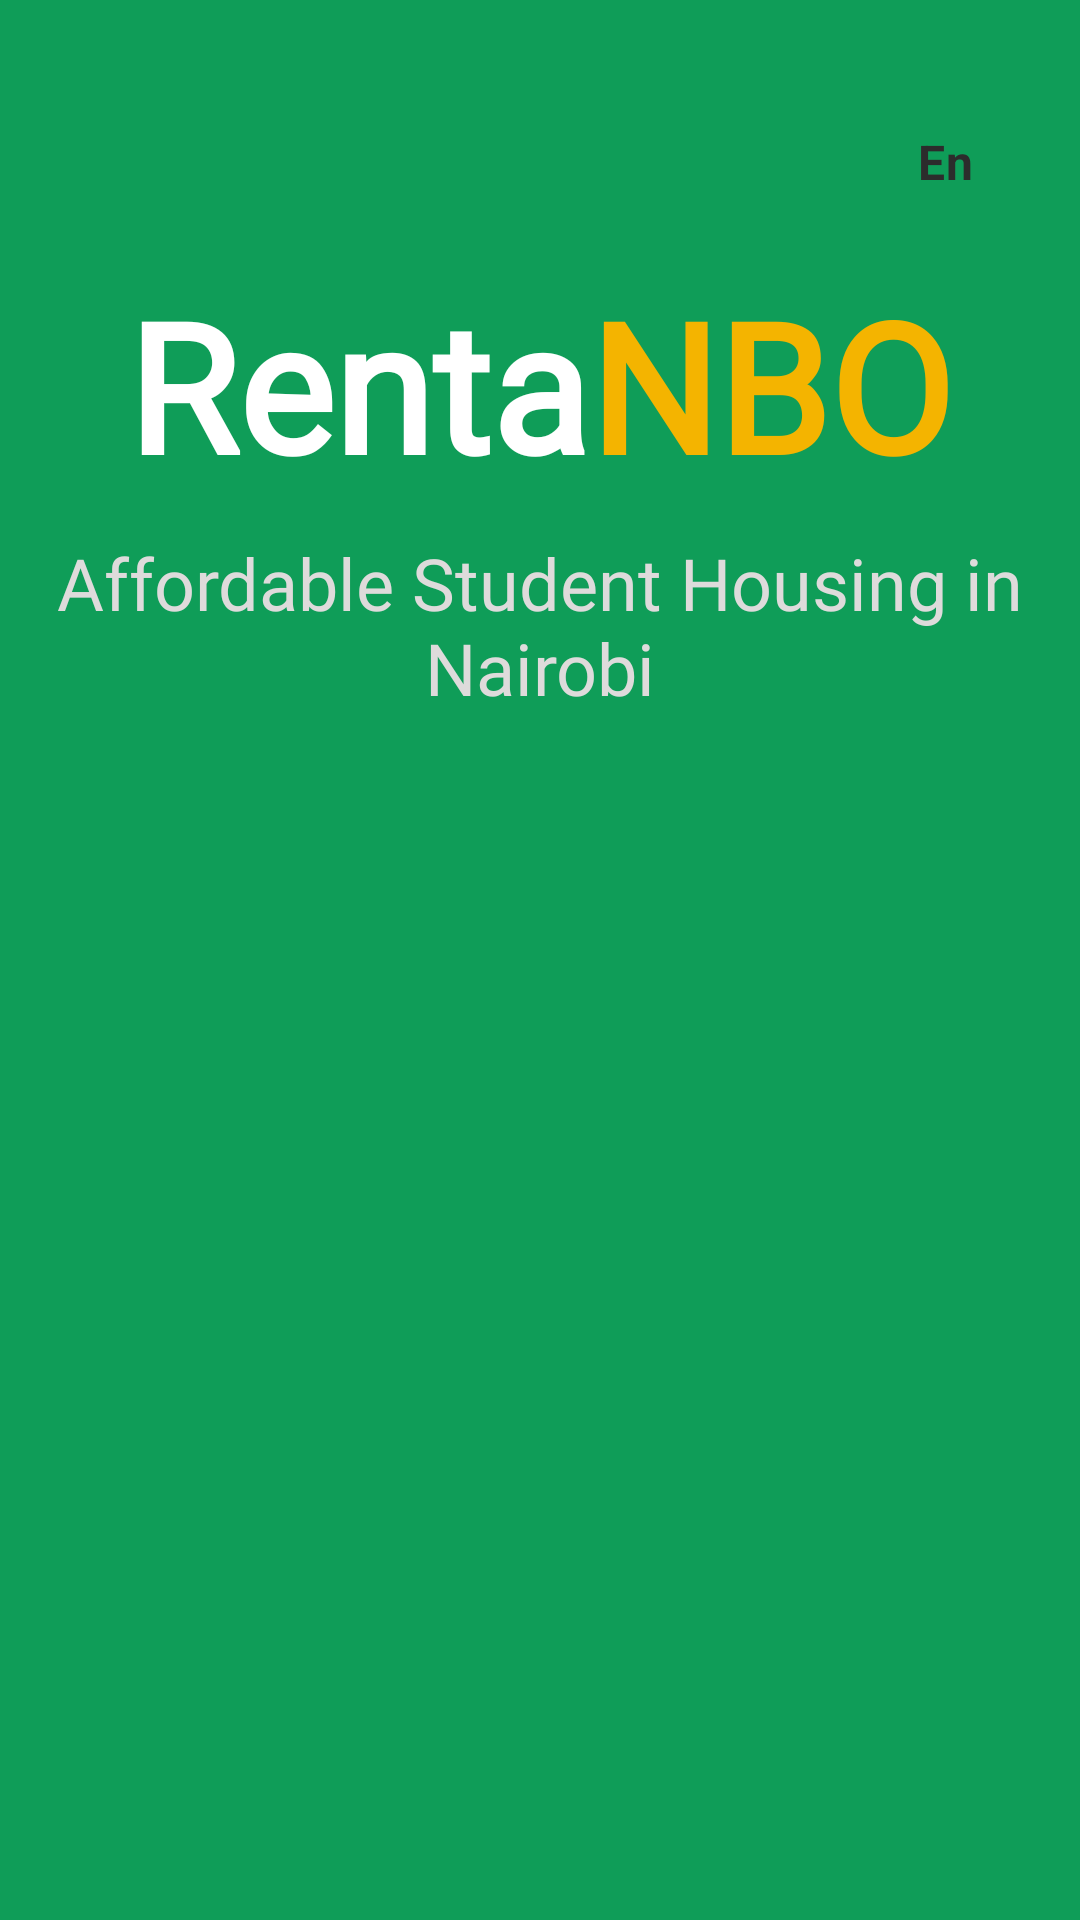

Produce the Android XML layout that renders to this screen, including the resource entries it uses.
<!-- AndroidManifest.xml: application theme Theme.RentaNBO -->
<!-- res/layout/activity_main.xml -->
<?xml version="1.0" encoding="utf-8"?>
<androidx.constraintlayout.widget.ConstraintLayout xmlns:android="http://schemas.android.com/apk/res/android"
    xmlns:app="http://schemas.android.com/apk/res-auto"
    xmlns:tools="http://schemas.android.com/tools"
    android:id="@+id/main"
    android:layout_width="match_parent"
    android:layout_height="match_parent"
    android:background="@color/green"
    tools:context=".MainActivity">

    <com.google.android.material.switchmaterial.SwitchMaterial
        android:id="@+id/switchlanguage"
        android:layout_width="wrap_content"
        android:layout_height="wrap_content"
        android:layout_marginTop="30dp"
        android:layout_marginEnd="16dp"
        android:paddingHorizontal="10dp"
        android:text="@string/switch_language_en"
        android:textColor="@color/darkgray"
        android:textSize="16sp"
        android:textStyle="bold"
        android:thumb="@drawable/rounded_globe_24"
        app:layout_constraintEnd_toEndOf="parent"
        app:layout_constraintTop_toTopOf="parent"
        app:thumbTint="@color/grey"
        app:trackTint="@color/lightgrey" />

    <LinearLayout
        android:id="@+id/nameLogo"
        android:layout_width="match_parent"
        android:layout_height="wrap_content"
        android:layout_marginTop="10dp"
        android:gravity="center"
        android:orientation="horizontal"
        android:weightSum="2"
        app:layout_constraintEnd_toEndOf="parent"
        app:layout_constraintStart_toStartOf="parent"
        app:layout_constraintTop_toBottomOf="@+id/switchlanguage">

        <TextView
            android:id="@+id/textBrandName"
            android:layout_width="wrap_content"
            android:layout_height="wrap_content"
            android:fontFamily="@font/alata"
            android:text="@string/brand_name_part1"
            android:textColor="@color/white"
            android:textSize="60sp"
            android:textStyle="bold" />

        <TextView
            android:id="@+id/textBrandName2"
            android:layout_width="wrap_content"
            android:layout_height="wrap_content"
            android:fontFamily="@font/alata"
            android:text="@string/brand_name_part2"
            android:textColor="@color/yellow"
            android:textSize="60sp"
            android:textStyle="bold" />

    </LinearLayout>

    <TextView
        android:id="@+id/textSubtitle"
        android:layout_width="0dp"
        android:layout_height="wrap_content"
        android:layout_marginStart="16dp"
        android:layout_marginTop="10dp"
        android:layout_marginEnd="16dp"
        android:fontFamily="@font/alata"
        android:text="@string/subtitle"
        android:textAlignment="center"
        android:textColor="@color/lightgrey"
        android:textSize="24sp"
        app:layout_constraintEnd_toEndOf="parent"
        app:layout_constraintStart_toStartOf="parent"
        app:layout_constraintTop_toBottomOf="@+id/nameLogo" />

    <ImageView
        android:id="@+id/imageBrand"
        android:layout_width="match_parent"
        android:layout_height="400dp"
        app:layout_constraintEnd_toEndOf="parent"
        app:layout_constraintHorizontal_bias="0.0"
        app:layout_constraintStart_toStartOf="parent"
        app:layout_constraintTop_toBottomOf="@+id/textSubtitle"
        app:srcCompat="@drawable/nai" />

    <Button
        android:id="@+id/buttonStart"
        android:layout_width="380dp"
        android:layout_height="wrap_content"
        android:backgroundTint="@color/yellow"
        android:fontFamily="@font/alata"
        android:paddingVertical="15dp"
        android:text="@string/get_started"
        android:textColor="@color/darkgray"
        android:textSize="20sp"
        android:textStyle="bold"
        app:layout_constraintEnd_toEndOf="parent"
        app:layout_constraintStart_toStartOf="parent"
        app:layout_constraintTop_toBottomOf="@+id/imageBrand" />

</androidx.constraintlayout.widget.ConstraintLayout>
<!-- resources referenced by this layout -->
<resources>
  <color name="darkgray">#2C2C2C</color>
  <color name="green">#0F9D58</color>
  <color name="grey">#616060</color>
  <color name="lightgrey">#DEDBDB</color>
  <color name="white">#FFFFFFFF</color>
  <color name="yellow">#F4B400</color>
  <string name="brand_name_part1">Renta</string>
  <string name="brand_name_part2">NBO</string>
  <string name="get_started">Get Started</string>
  <string name="subtitle">Affordable Student Housing in Nairobi</string>
  <string name="switch_language_en">En</string>
  <style name="Theme.RentaNBO" parent="Base.Theme.RentaNBO" />
  <style name="Base.Theme.RentaNBO" parent="Theme.Material3.DayNight.NoActionBar">
          
          
      </style>
</resources>
